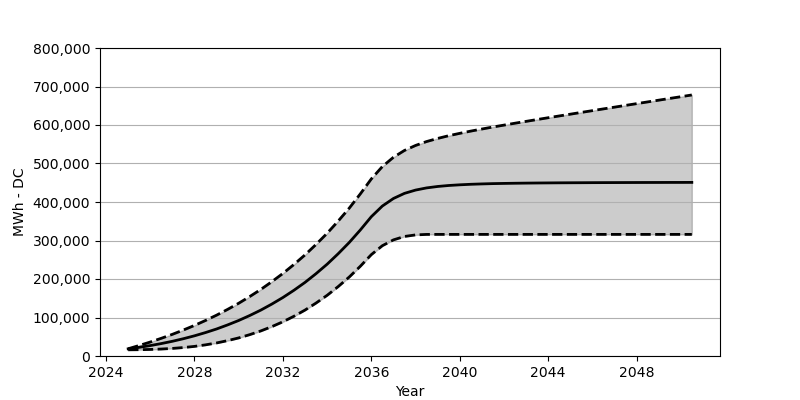

Values plotted in this chart, from the file beside it:
Date, Low, Base, High
2025-01, 16082, 18566, 18855
2025-07, 16381, 22473, 27287
2026-01, 17020, 27071, 36287
2026-07, 18071, 32266, 45936
2027-01, 19679, 38215, 56286
2027-07, 21927, 44864, 67440
2028-01, 24947, 52410, 79419
2028-07, 28947, 60842, 92253
2029-01, 33916, 70203, 106118
2029-07, 39905, 80707, 121025
2030-01, 46987, 92274, 137045
2030-07, 55399, 105057, 154302
2031-01, 65110, 119190, 172888
2031-07, 76223, 134756, 192877
2032-01, 88882, 151889, 214453
2032-07, 103201, 170662, 237648
2033-01, 119355, 191238, 262698
2033-07, 137467, 213804, 289697
2034-01, 157652, 238462, 318819
2034-07, 180156, 265420, 350220
2035-01, 205134, 294841, 384033
2035-07, 232741, 326901, 420598
2036-01, 263317, 361838, 459998
2036-07, 286470, 389476, 492048
2037-01, 301655, 409155, 516232
2037-07, 310469, 422391, 533870
2038-01, 314551, 430958, 546890
2038-07, 315788, 436576, 556972
2039-01, 315850, 440329, 565106
2039-07, 315850, 442865, 572137
2040-01, 315850, 444638, 578342
2040-07, 315850, 445999, 584157
2041-01, 315850, 446968, 589579
2041-07, 315850, 447751, 594795
2042-01, 315850, 448266, 599733
2042-07, 315850, 448710, 604640
2043-01, 315850, 449060, 609434
2043-07, 315850, 449359, 614165
2044-01, 315850, 449586, 618887
2044-07, 315850, 449813, 623505
2045-01, 315850, 449967, 628113
2045-07, 315850, 450091, 632732
2046-01, 315850, 450246, 637267
2046-07, 315850, 450359, 641844
2047-01, 315850, 450442, 646380
2047-07, 315850, 450534, 650926
2048-01, 315850, 450627, 655452
2048-07, 315850, 450699, 659967
2049-01, 315850, 450741, 664503
2049-07, 315850, 450823, 669018
2050-01, 315850, 450844, 673472
2050-07, 315850, 450936, 678018
